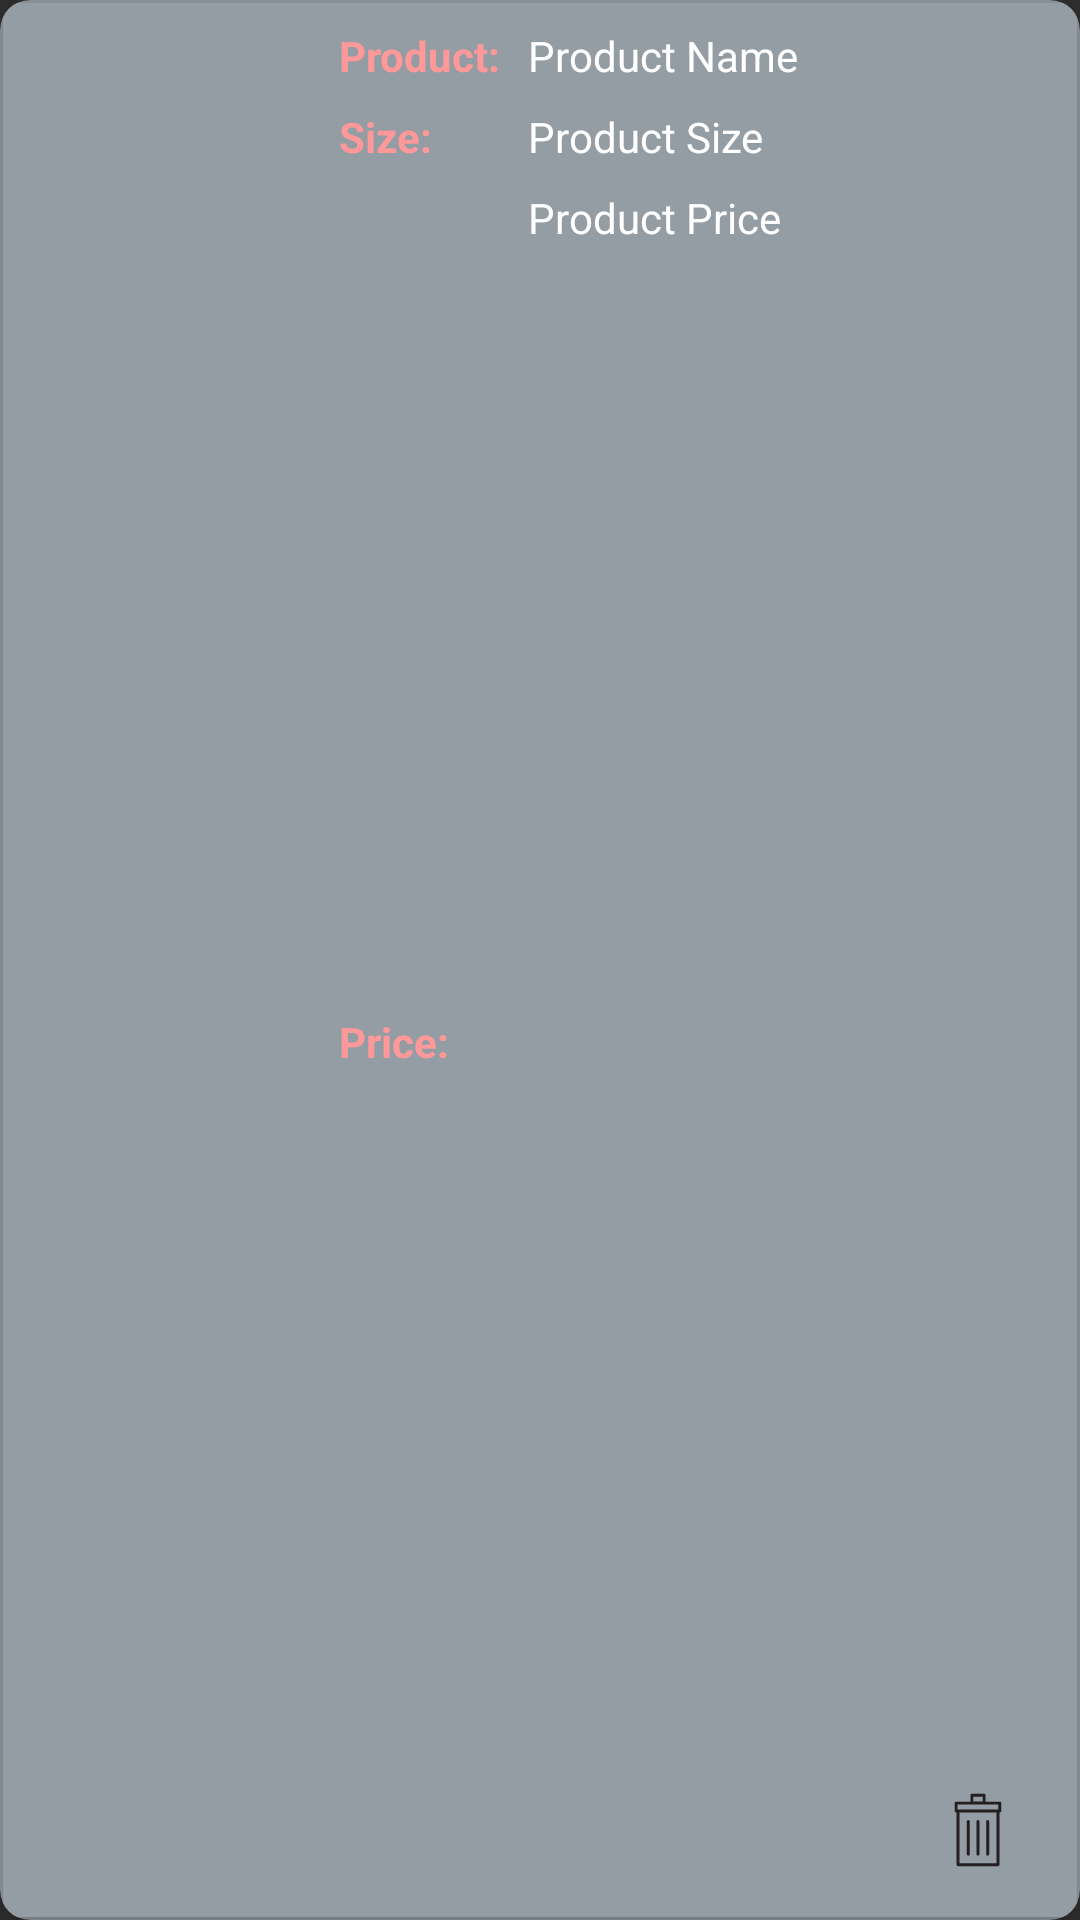

Reconstruct the res/layout file that produces this screen, plus the resources it refers to.
<!-- AndroidManifest.xml: application theme Theme.Design.NoActionBar -->
<!-- res/layout/cartlist.xml -->
<?xml version="1.0" encoding="utf-8"?>
<androidx.cardview.widget.CardView xmlns:android="http://schemas.android.com/apk/res/android"
    xmlns:app="http://schemas.android.com/apk/res-auto"
    xmlns:tools="http://schemas.android.com/tools"
    android:layout_width="match_parent"
    android:backgroundTint="#949ca4"
    android:layout_height="wrap_content"
    android:layout_marginLeft="20dp"
    android:layout_marginRight="20dp"
    app:cardElevation="10dp"
    android:layout_marginTop="5dp"
    android:layout_marginBottom="5dp"
    app:cardCornerRadius="10dp"
    >

    <androidx.constraintlayout.widget.ConstraintLayout
        android:layout_width="match_parent"
        android:background="#949ca4"
        android:id="@+id/layout"
        android:layout_height="match_parent"
        android:layout_margin="1dp"
        android:elevation="10dp"
        app:layout_constraintEnd_toEndOf="@+id/ProductPrice"
        app:layout_constraintStart_toEndOf="@+id/ProductPrice">

        <TextView
            android:id="@+id/textView7"
            android:layout_width="55dp"
            android:layout_height="wrap_content"
            android:layout_marginStart="8dp"
            android:layout_marginTop="8dp"
            android:layout_marginBottom="8dp"
            android:text="Price:"
            android:textStyle="bold"
            android:textColor="#ff9999"
            android:textSize="14sp"
            app:layout_constraintBottom_toBottomOf="@+id/layout"
            app:layout_constraintStart_toEndOf="@+id/imageView"
            app:layout_constraintTop_toBottomOf="@+id/textView5" />

        <TextView
            android:id="@+id/textView5"
            android:layout_width="55dp"
            android:layout_height="wrap_content"
            android:layout_marginStart="8dp"
            android:layout_marginTop="8dp"
            android:text="Size:"
            android:textStyle="bold"
            android:textColor="#ff9999"
            android:textSize="14sp"
            app:layout_constraintStart_toEndOf="@+id/imageView"
            app:layout_constraintTop_toBottomOf="@+id/textView2" />

        <ImageView
            android:id="@+id/imageView"
            android:layout_width="100dp"
            android:layout_height="0dp"
            android:layout_marginStart="4dp"
            app:layout_constraintBottom_toBottomOf="@+id/textView7"
            app:layout_constraintStart_toStartOf="parent"
            app:layout_constraintTop_toTopOf="@+id/textView2" />

        <TextView
            android:id="@+id/ProductName"
            android:layout_width="wrap_content"
            android:layout_height="wrap_content"
            android:layout_alignParentTop="true"
            android:layout_marginStart="8dp"
            android:layout_marginTop="8dp"
            android:layout_toEndOf="@+id/imageView"
            android:text="Product Name"
            android:textColor="@color/white"
            android:textSize="14sp"
            app:layout_constraintStart_toEndOf="@+id/textView2"
            app:layout_constraintTop_toBottomOf="@+id/id" />

        <TextView
            android:id="@+id/ProductSize"
            android:layout_width="wrap_content"
            android:layout_height="wrap_content"
            android:layout_below="@+id/ProductName"
            android:layout_marginStart="8dp"
            android:layout_marginTop="8dp"
            android:layout_toEndOf="@+id/imageView"
            android:text="Product Size"
            android:textColor="#FFFFFF"
            android:textSize="14sp"
            app:layout_constraintStart_toEndOf="@+id/textView5"
            app:layout_constraintTop_toBottomOf="@+id/ProductName" />

        <TextView
            android:id="@+id/ProductPrice"
            android:layout_width="wrap_content"
            android:layout_height="wrap_content"
            android:layout_below="@+id/ProductSize"
            android:layout_marginStart="8dp"
            android:layout_marginTop="8dp"
            android:layout_toEndOf="@+id/imageView"
            android:text="Product Price"
            android:textColor="#FFFFFF"
            android:textSize="14sp"
            app:layout_constraintStart_toEndOf="@+id/textView7"
            app:layout_constraintTop_toBottomOf="@+id/ProductSize" />

        <TextView
            android:id="@+id/id"
            android:layout_width="0dp"
            android:layout_height="0dp"
            android:layout_marginEnd="91dp"
            app:layout_constraintEnd_toEndOf="parent"
            app:layout_constraintStart_toEndOf="@+id/imageView"
            app:layout_constraintTop_toTopOf="parent" />

        <ImageButton
            android:id="@+id/deleteItem"
            android:layout_width="50dp"
            android:layout_height="wrap_content"
            android:layout_marginEnd="8dp"
            android:layout_marginBottom="4dp"
            android:background="#949ca4"
            android:src="@drawable/ic_trash_2935441"
            app:layout_constraintBottom_toBottomOf="parent"
            app:layout_constraintEnd_toEndOf="parent" />

        <TextView
            android:id="@+id/textView2"
            android:layout_width="55dp"
            android:layout_height="wrap_content"
            android:layout_marginStart="8dp"
            android:layout_marginTop="8dp"
            android:text="Product:"
            android:textStyle="bold"
            android:textColor="#ff9999"
            android:textSize="14sp"
            app:layout_constraintStart_toEndOf="@+id/imageView"
            app:layout_constraintTop_toBottomOf="@+id/id" />

    </androidx.constraintlayout.widget.ConstraintLayout>

</androidx.cardview.widget.CardView>
<!-- resources referenced by this layout -->
<resources>
  <color name="white">#FFFFFF</color>
  <!-- drawable ic_trash_2935441 (drawable) -->
  <vector xmlns:android="http://schemas.android.com/apk/res/android"
      android:width="50dp"
      android:height="50dp"
      android:viewportWidth="259.2"
      android:viewportHeight="259.2">
    <path
        android:pathData="M97.6,187.1h63.9V99.2H97.6V187.1zM94.3,94.2h0.8H164h0.8v-8.7H94.3V94.2zM167.4,99.2h-0.8v90.4c0,1.4 -1.1,2.5 -2.5,2.5H95.1c-1.4,0 -2.5,-1.1 -2.5,-2.5V99.2h-0.8c-1.4,0 -2.5,-1.1 -2.5,-2.5V83.1c0,-1.4 1.1,-2.5 2.5,-2.5h24.7v-11c0,-1.4 1.1,-2.5 2.5,-2.5h21.2c1.4,0 2.5,1.1 2.5,2.5v11h24.7c1.4,0 2.5,1.1 2.5,2.5v13.7C169.9,98.1 168.7,99.2 167.4,99.2zM110.3,114.9c0,-1.4 1.1,-2.5 2.5,-2.5s2.5,1.1 2.5,2.5v56.6c0,1.4 -1.1,2.5 -2.5,2.5s-2.5,-1.1 -2.5,-2.5V114.9zM143.9,114.9c0,-1.4 1.1,-2.5 2.5,-2.5s2.5,1.1 2.5,2.5v56.6c0,1.4 -1.1,2.5 -2.5,2.5s-2.5,-1.1 -2.5,-2.5V114.9zM127.1,114.9c0,-1.4 1.1,-2.5 2.5,-2.5s2.5,1.1 2.5,2.5v56.6c0,1.4 -1.1,2.5 -2.5,2.5s-2.5,-1.1 -2.5,-2.5V114.9zM121.5,80.5h16.2v-8.4h-16.2V80.5z"
        android:fillColor="#231F20"/>
  </vector>
</resources>
